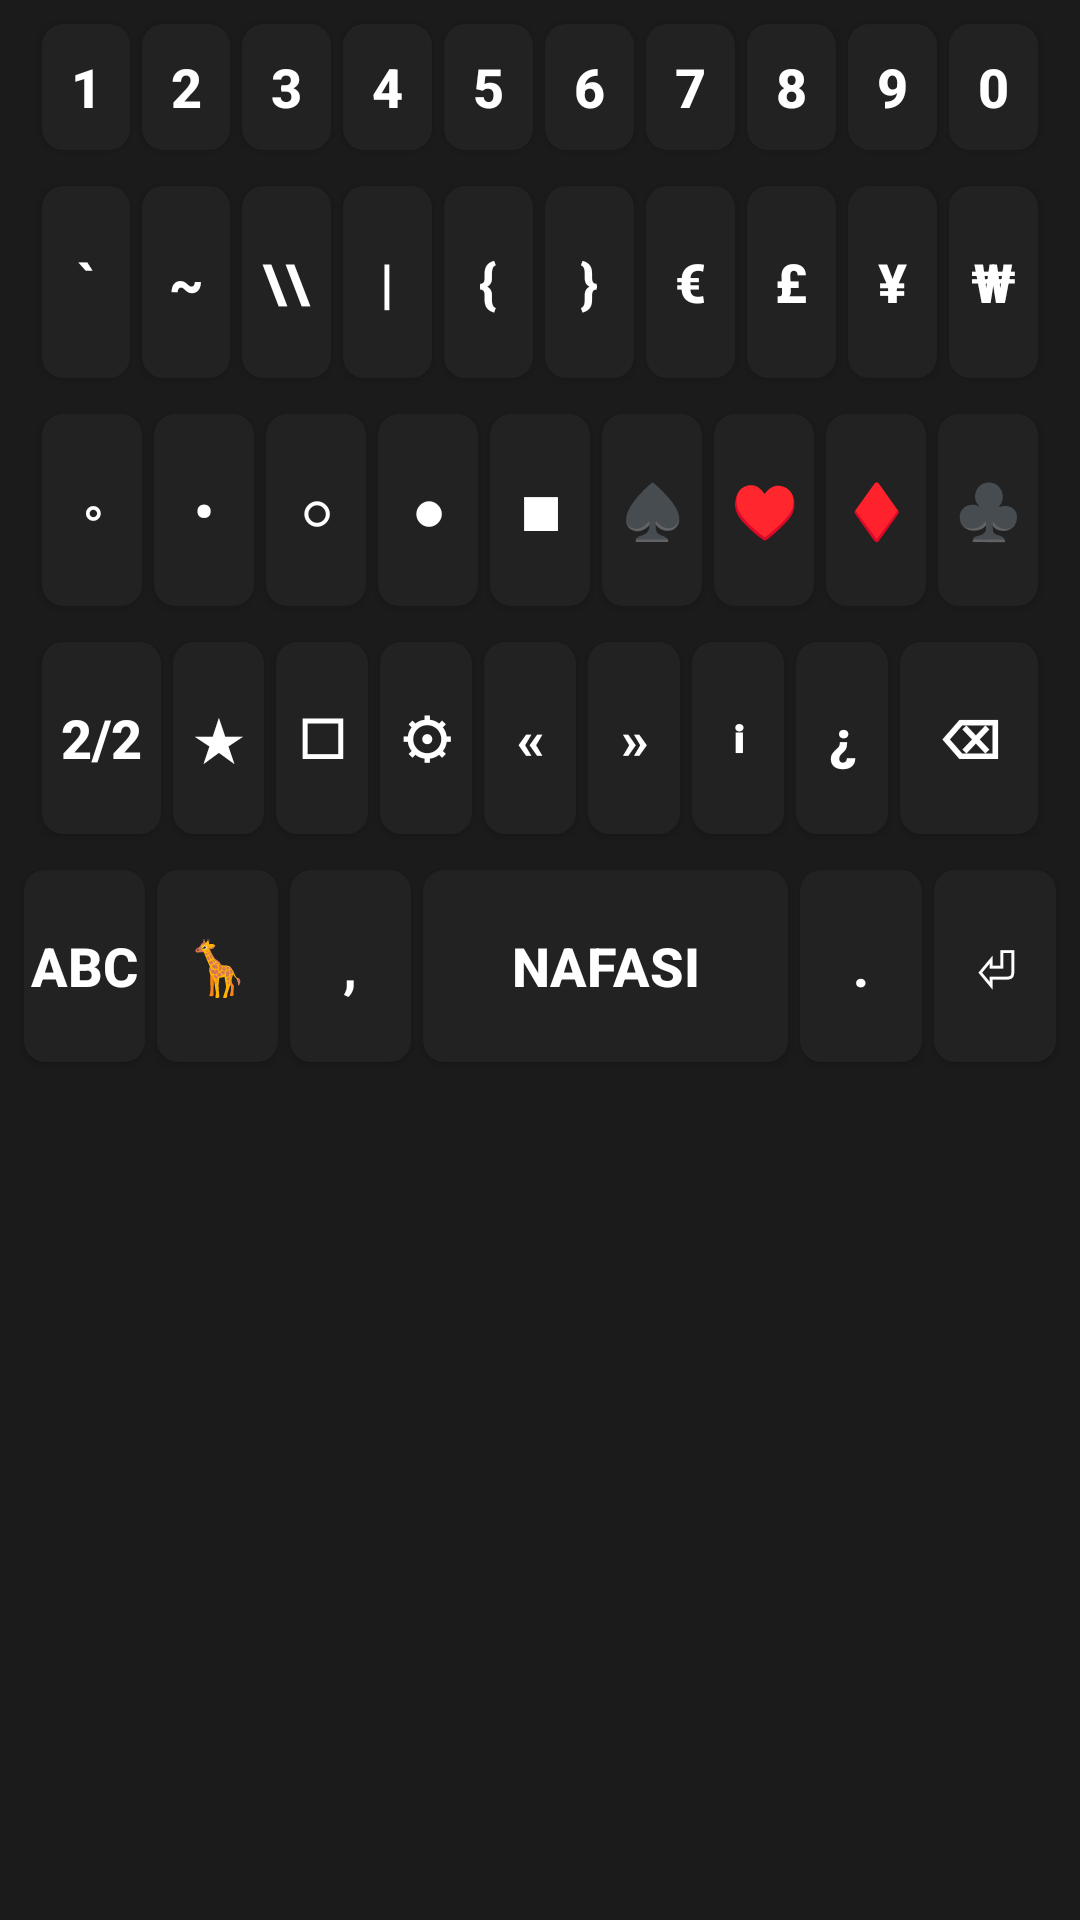

Android layout source for this screen:
<!-- AndroidManifest.xml: application theme Theme.Swahilikeyboard -->
<!-- res/layout/symbol_second_keyboard_layout.xml -->
<?xml version="1.0" encoding="utf-8"?>
<LinearLayout xmlns:android="http://schemas.android.com/apk/res/android"
    xmlns:tools="http://schemas.android.com/tools"
    android:id="@+id/keyboard_container"
    android:layout_width="match_parent"
    android:layout_height="wrap_content"
    android:orientation="vertical"
    android:background="#1B1B1B"
    android:padding="6dp">

    
    <LinearLayout
        android:layout_width="match_parent"
        android:layout_height="wrap_content"
        android:orientation="horizontal"
        android:gravity="center_horizontal"
        android:layout_marginBottom="8dp"
        android:paddingStart="6dp"
        android:paddingEnd="6dp">

        <Button android:id="@+id/key_1" android:text="1" style="@style/KeyButton" android:layout_weight="1" android:layout_width="0dp" android:layout_height="42dp"/>
        <Button android:id="@+id/key_2" android:text="2" style="@style/KeyButton" android:layout_weight="1" android:layout_width="0dp" android:layout_height="42dp"/>
        <Button android:id="@+id/key_3" android:text="3" style="@style/KeyButton" android:layout_weight="1" android:layout_width="0dp" android:layout_height="42dp"/>
        <Button android:id="@+id/key_4" android:text="4" style="@style/KeyButton" android:layout_weight="1" android:layout_width="0dp" android:layout_height="42dp"/>
        <Button android:id="@+id/key_5" android:text="5" style="@style/KeyButton" android:layout_weight="1" android:layout_width="0dp" android:layout_height="42dp"/>
        <Button android:id="@+id/key_6" android:text="6" style="@style/KeyButton" android:layout_weight="1" android:layout_width="0dp" android:layout_height="42dp"/>
        <Button android:id="@+id/key_7" android:text="7" style="@style/KeyButton" android:layout_weight="1" android:layout_width="0dp" android:layout_height="42dp"/>
        <Button android:id="@+id/key_8" android:text="8" style="@style/KeyButton" android:layout_weight="1" android:layout_width="0dp" android:layout_height="42dp"/>
        <Button android:id="@+id/key_9" android:text="9" style="@style/KeyButton" android:layout_weight="1" android:layout_width="0dp" android:layout_height="42dp"/>
        <Button android:id="@+id/key_0" android:text="0" style="@style/KeyButton" android:layout_weight="1" android:layout_width="0dp" android:layout_height="42dp"/>
    </LinearLayout>

    
    <LinearLayout
        android:layout_width="match_parent"
        android:layout_height="wrap_content"
        android:orientation="horizontal"
        android:gravity="center_horizontal"
        android:layout_marginBottom="8dp"
        android:paddingStart="6dp"
        android:paddingEnd="6dp">

        <Button android:id="@+id/key_backtick" android:text="`" style="@style/KeyButton" android:layout_weight="1" android:layout_width="0dp"/>
        <Button android:id="@+id/key_tilde" android:text="~" style="@style/KeyButton" android:layout_weight="1" android:layout_width="0dp"/>
        <Button android:id="@+id/key_backslash" android:text="\\" style="@style/KeyButton" android:layout_weight="1" android:layout_width="0dp"/>
        <Button android:id="@+id/key_pipe" android:text="|" style="@style/KeyButton" android:layout_weight="1" android:layout_width="0dp"/>
        <Button android:id="@+id/key_left_curly" android:text="{" style="@style/KeyButton" android:layout_weight="1" android:layout_width="0dp"/>
        <Button android:id="@+id/key_right_curly" android:text="}" style="@style/KeyButton" android:layout_weight="1" android:layout_width="0dp"/>
        <Button android:id="@+id/key_euro" android:text="€" style="@style/KeyButton" android:layout_weight="1" android:layout_width="0dp"/>
        <Button android:id="@+id/key_pound" android:text="£" style="@style/KeyButton" android:layout_weight="1" android:layout_width="0dp"/>
        <Button android:id="@+id/key_yen" android:text="¥" style="@style/KeyButton" android:layout_weight="1" android:layout_width="0dp"/>
        <Button android:id="@+id/key_won" android:text="₩" style="@style/KeyButton" android:layout_weight="1" android:layout_width="0dp"/>
    </LinearLayout>

    
    <LinearLayout
        android:layout_width="match_parent"
        android:layout_height="wrap_content"
        android:orientation="horizontal"
        android:gravity="center_horizontal"
        android:layout_marginBottom="8dp"
        android:paddingStart="6dp"
        android:paddingEnd="6dp">

        <Button android:id="@+id/key_dot_center" android:text="◦" style="@style/KeyButton" android:layout_weight="1" android:layout_width="0dp"/>
        <Button android:id="@+id/key_dot_bold" android:text="•" style="@style/KeyButton" android:layout_weight="1" android:layout_width="0dp"/>
        <Button android:id="@+id/key_circle" android:text="○" style="@style/KeyButton" android:layout_weight="1" android:layout_width="0dp"/>
        <Button android:id="@+id/key_circle_filled" android:text="●" style="@style/KeyButton" android:layout_weight="1" android:layout_width="0dp"/>
        <Button android:id="@+id/key_square" android:text="■" style="@style/KeyButton" android:layout_weight="1" android:layout_width="0dp"/>
        <Button android:id="@+id/key_spade" android:text="♠" style="@style/KeyButton" android:layout_weight="1" android:layout_width="0dp"/>
        <Button android:id="@+id/key_heart" android:text="♥" style="@style/KeyButton" android:layout_weight="1" android:layout_width="0dp"/>
        <Button android:id="@+id/key_diamond" android:text="♦" style="@style/KeyButton" android:layout_weight="1" android:layout_width="0dp"/>
        <Button android:id="@+id/key_club" android:text="♣" style="@style/KeyButton" android:layout_weight="1" android:layout_width="0dp"/>
    </LinearLayout>

    
    <LinearLayout
        android:layout_width="match_parent"
        android:layout_height="wrap_content"
        android:orientation="horizontal"
        android:gravity="center_horizontal"
        android:layout_marginBottom="8dp"
        android:paddingStart="6dp"
        android:paddingEnd="6dp">

        <Button android:id="@+id/key_symbol_shiftback" android:text="2/2" style="@style/KeyButton" android:layout_weight="1.3" android:layout_width="0dp"/>
        <Button android:id="@+id/key_star" android:text="★" style="@style/KeyButton" android:layout_weight="1" android:layout_width="0dp"/>
        <Button android:id="@+id/key_square_hollow" android:text="☐" style="@style/KeyButton" android:layout_weight="1" android:layout_width="0dp"/>
        <Button android:id="@+id/key_gear" android:text="⚙" style="@style/KeyButton" android:layout_weight="1" android:layout_width="0dp"/>
        <Button android:id="@+id/key_angle_left" android:text="«" style="@style/KeyButton" android:layout_weight="1" android:layout_width="0dp"/>
        <Button android:id="@+id/key_angle_right" android:text="»" style="@style/KeyButton" android:layout_weight="1" android:layout_width="0dp"/>
        <Button android:id="@+id/key_info" android:text="ℹ" style="@style/KeyButton" android:layout_weight="1" android:layout_width="0dp"/>
        <Button android:id="@+id/key_question_inverted" android:text="¿" style="@style/KeyButton" android:layout_weight="1" android:layout_width="0dp"/>
        <Button android:id="@+id/key_backspace" android:text="⌫" style="@style/KeyButton" android:layout_weight="1.5" android:layout_width="0dp"/>
    </LinearLayout>

    
    <LinearLayout
        android:layout_width="match_parent"
        android:layout_height="wrap_content"
        android:orientation="horizontal">
        <Button android:id="@+id/key_symbols" android:layout_width="0dp" android:layout_weight="1" android:text="ABC" style="@style/KeyButton"/>
        <Button android:id="@+id/key_emoji" android:layout_width="0dp" android:layout_weight="1" android:text="🦒" style="@style/KeyButton"/>
        <Button android:id="@+id/key_comma" android:layout_width="0dp" android:layout_weight="1" android:text="," style="@style/KeyButton"
            tools:ignore="DuplicateIds" />
        <Button android:id="@+id/key_space" android:layout_width="0dp" android:layout_weight="3" android:text="NAFASI" style="@style/KeyButton"/>
        <Button android:id="@+id/key_dot" android:layout_width="0dp" android:layout_weight="1" android:text="." style="@style/KeyButton"/>
        <Button android:id="@+id/key_enter" android:layout_width="0dp" android:layout_weight="1" android:text="⏎" style="@style/KeyButton"/>
    </LinearLayout>

</LinearLayout>
<!-- resources referenced by this layout -->
<resources>
  <style name="KeyButton">
          <item name="android:layout_height">64dp</item>
          <item name="android:layout_margin">2dp</item>
          <item name="android:background">@drawable/key_background</item>
          <item name="android:textColor">#FFFFFF</item>
          <item name="android:textSize">18sp</item>
          <item name="android:textStyle">bold</item>
      </style>
  <style name="Theme.Swahilikeyboard" parent="android:Theme.Material.Light.NoActionBar" />
  <!-- drawable key_background (drawable) -->
  <?xml version="1.0" encoding="utf-8"?>
  <shape xmlns:android="http://schemas.android.com/apk/res/android"
      android:shape="rectangle">
      <solid android:color="#222222"/>
      <corners android:radius="7dp"/>
  </shape>
</resources>
